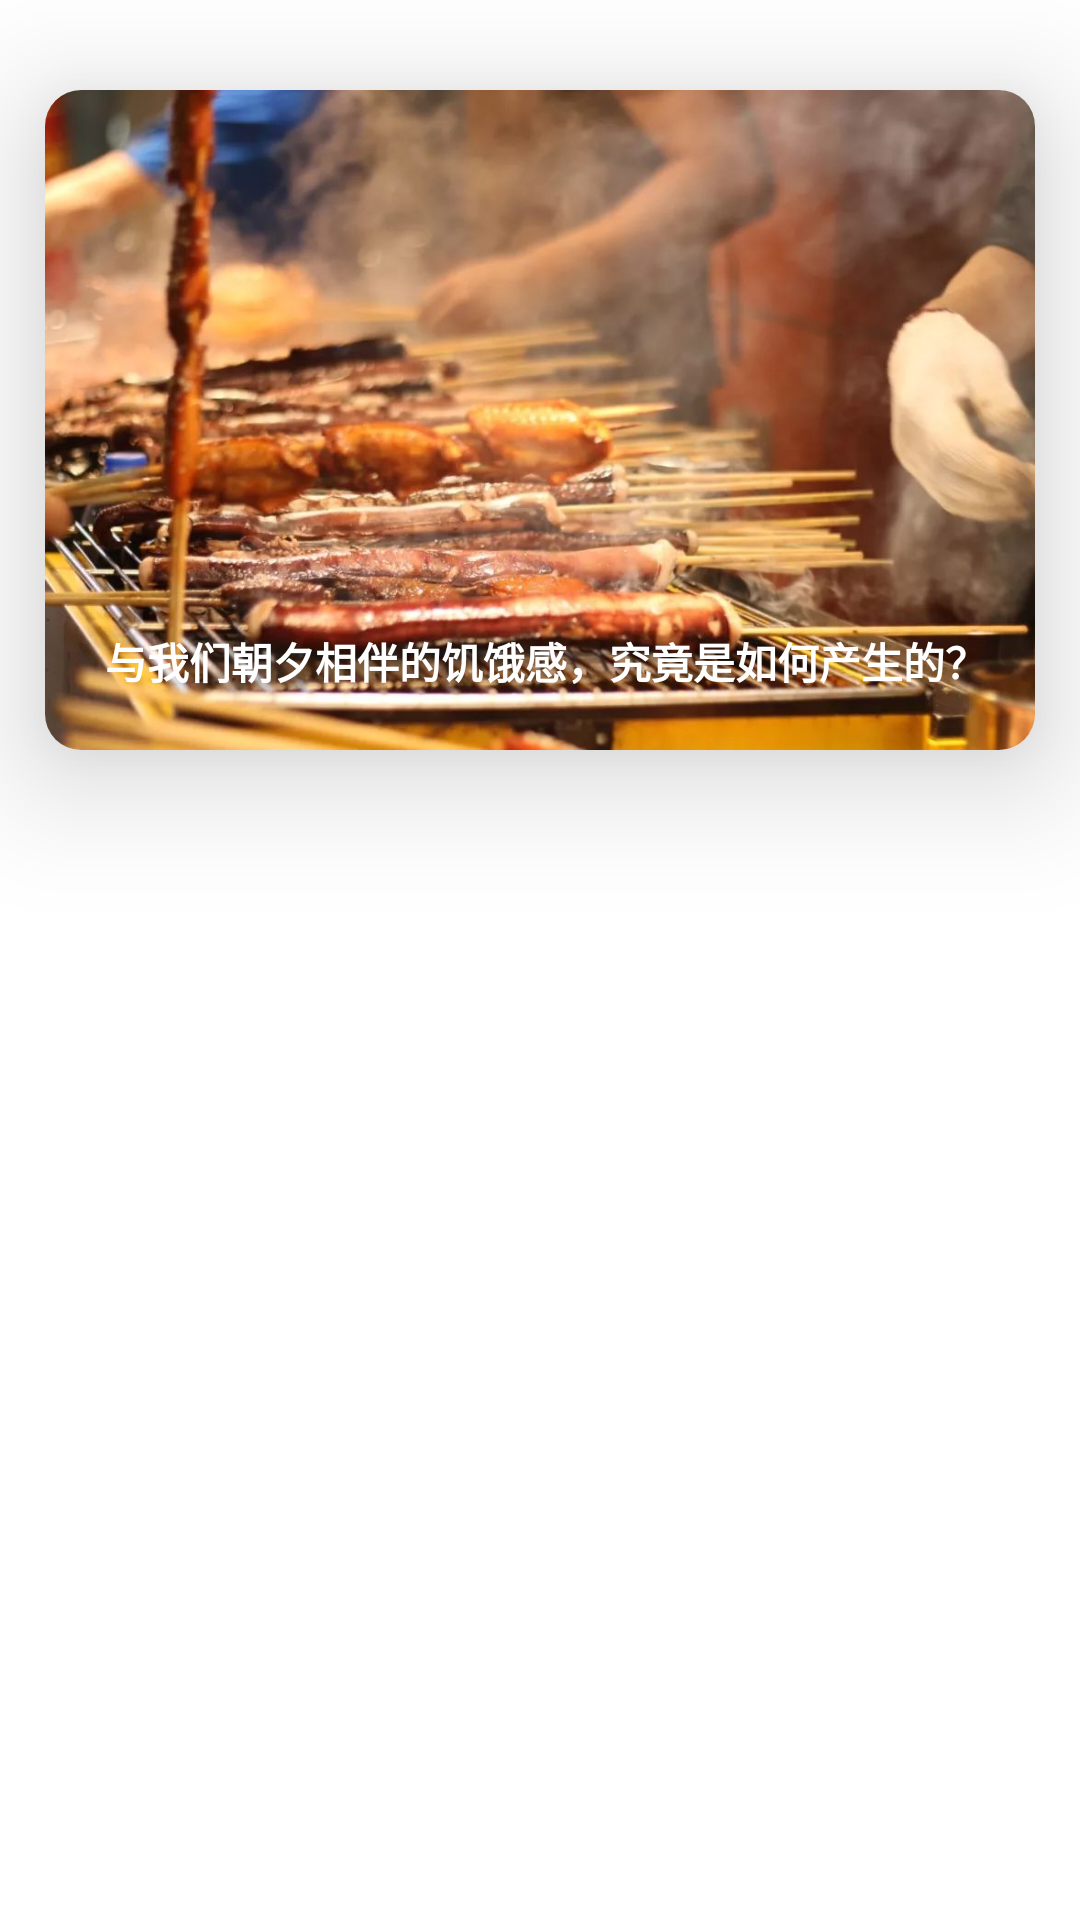

Here is an Android app screen rendered from its layout file. Give the layout XML and the strings, colors and styles it references.
<!-- AndroidManifest.xml: application theme recycletheme -->
<!-- res/layout/news_fragment_layout.xml -->
<?xml version="1.0" encoding="utf-8"?>
<RelativeLayout xmlns:android="http://schemas.android.com/apk/res/android"

    xmlns:app="http://schemas.android.com/apk/res-auto"
    android:layout_width="match_parent"
    android:layout_height="match_parent">
    <android.support.v7.widget.CardView
        android:layout_alignParentTop="true"
        android:id="@+id/cardview_news"
        android:layout_marginTop="30dp"
        android:layout_centerInParent="true"
        android:layout_width="330dp"
        android:layout_height="220dp"
        app:cardBackgroundColor="@color/colorPrimary"
        android:foreground="?android:attr/selectableItemBackground"
        app:cardCornerRadius="12dp"
        android:layout_gravity="center"
        app:cardElevation="25dp">
        <ImageView
            android:id="@+id/recycle_view_image"
            android:scaleType="centerCrop"
            android:src="@drawable/news_top"
            android:layout_width="match_parent"
            android:layout_height="match_parent" />
        <TextView
            android:id="@+id/recycle_view_text"
            android:layout_marginLeft="20dp"
            android:textStyle="bold"
            android:textSize="14dp"
            android:layout_marginTop="180dp"
            android:layout_width="wrap_content"
            android:layout_height="wrap_content"
            android:textColor="@color/colorPrimary"
            android:text="与我们朝夕相伴的饥饿感，究竟是如何产生的？ "/>
    </android.support.v7.widget.CardView>
    <ListView
        android:layout_marginTop="20dp"
        android:layout_below="@+id/cardview_news"
        android:id="@+id/list_view"
        android:layout_width="match_parent"
        android:layout_height="match_parent">
    </ListView>

</RelativeLayout>
<!-- resources referenced by this layout -->
<resources>
  <color name="colorPrimary">#ffffff</color>
  <!-- drawable news_top: jpeg bitmap (drawable, 97501 bytes) -->
  <style name="recycletheme" parent="AppTheme" />
  <style name="AppTheme" parent="Theme.AppCompat.Light.NoActionBar">
          
          <item name="android:textColorPrimary">@color/textcolorprimary</item>
          <item name="colorPrimary">#ffffff</item>
          <item name="colorPrimaryDark">#ffffff</item>
          <item name="colorAccent">@color/colorAccent</item>
          <item name="android:fitsSystemWindows">true</item>
          <item name="android:navigationBarColor">#ffffff</item>
          <item name="android:windowBackground">@color/colorPrimary</item>
  
          
      </style>
  <color name="textcolorprimary">#000203</color>
  <color name="colorAccent">#FF4081</color>
</resources>
